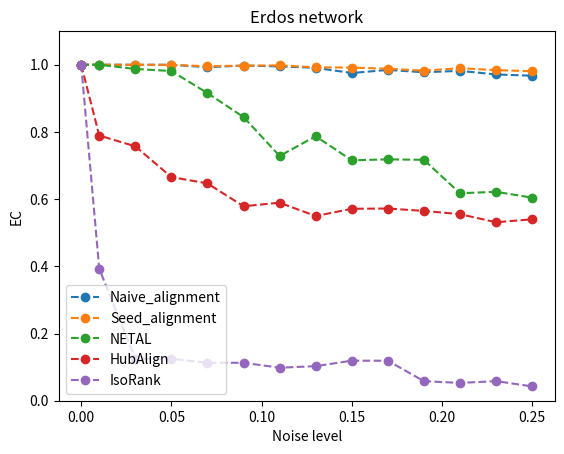

Write Python code to recreate this figure.
import matplotlib.pyplot as plt

x = [0, 0.01, 0.03, 0.05, 0.07, 0.09, 0.11, 0.13, 0.15, 0.17, 0.19, 0.21, 0.23, 0.25]

# [, , , , , , , , , , , , , ]

y_mine_naive = [1, 1, 0.999865, 0.999731, 0.992596, 0.997442, 0.995019, 0.990711, 0.975363, 0.984518, 0.977518, 0.981826, 0.971055, 0.967286]

y_mine_advanced = [1, 1, 0.999865, 0.999731, 0.995288, 0.997442, 0.997981, 0.992192, 0.991653, 0.988018, 0.982229, 0.989768, 0.983845, 0.980749]

y_netal = [1, 0.999865, 0.987345, 0.981287, 0.91559, 0.844238, 0.72846, 0.787157, 0.715401, 0.718363, 0.717017, 0.617528, 0.621702, 0.60447]

y_hubalign = [1, 0.789311, 0.757135, 0.66559, 0.646742, 0.578756, 0.589391, 0.549677, 0.571217, 0.572025, 0.56489, 0.555331, 0.531099, 0.539984]

y_iso = [1, 0.39283, 0.1249058, 0.12498327, 0.1129283, 0.1128934, 0.0982734, 0.102829374, 0.1192038, 0.119029, 0.0582823, 0.0529283, 0.058292, 0.0426729]

plt.xlabel("Noise level")
plt.ylabel("EC")
plt.ylim((0, 1.1))

plt.title("Erdos network")

plt.plot(x, y_mine_naive, 'o--', label='Naive_alignment')
plt.plot(x, y_mine_advanced, 'o--', label='Seed_alignment')
plt.plot(x, y_netal, 'o--', label='NETAL')
plt.plot(x, y_hubalign, 'o--', label='HubAlign')
plt.plot(x, y_iso, 'o--', label='IsoRank')
plt.legend()

plt.show()
